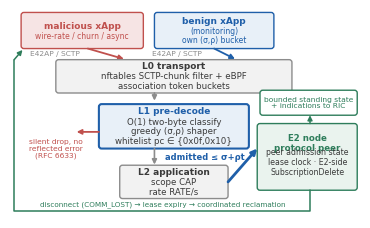

The matplotlib source for this figure: (Note: this script raises an exception after producing the figure.)
#!/usr/bin/env python3
# Fig 1 (architecture) — final vector render, designed at true print size.
# Canvas: 3.5 in (IEEE single column) x 2.0 in; 1 data unit = 1 pt, so font sizes
# are final sizes (titles 6.5pt, body 5.4-6.2pt). Replaces the interim render
# (make_fig1_interim.bak.py) whose 7.16in-wide canvas shrank text to ~3pt at column width.
# Design source: HANDOFF.md §一 content list + paper/figs/fig1_arch.excalidraw.
# Visual argument (item 8): two tenants converge into a narrowing three-stage
# funnel; one stage drops downward; the end node loops back to the tenants.
import sys
from pathlib import Path

import matplotlib as mpl
import matplotlib.pyplot as plt
from matplotlib.patches import FancyBboxPatch, FancyArrowPatch

mpl.rcParams.update({
    "font.family": "sans-serif",
    "font.sans-serif": ["DejaVu Sans"],   # matches figs 2-5 (server renders had no Arial)
    "pdf.fonttype": 42, "svg.fonttype": "path",   # path: SVG must not depend on viewer fonts
})

W, H = 252.0, 150.0                       # pt == 3.5 in x 2.0 in
NEUT, SIG, ACC, OK = "#8C8C8C", "#1F5FA9", "#C0504D", "#2E7D5B"
DARK = "#3A3A3A"
F_RED, F_BLUE, F_GRAY, F_GREEN = "#F6E4E4", "#E8F0F8", "#F2F2F2", "#EAF3EE"

fig = plt.figure(figsize=(W / 72, H / 72))
ax = fig.add_axes([0, 0, 1, 1])
ax.set_xlim(0, W); ax.set_ylim(0, H); ax.axis("off")

FITCHECK = []   # (text artist, max width in pt, label, owner box name or None)
BOXES = []      # (name, x, y, w, h)
SEGS = []       # (name, x1, y1, x2, y2)

def box(x, y, w, h, fc, ec, lw=1.0, rounding=2.0, name=""):
    BOXES.append((name or f"box@{x:.0f},{y:.0f}", x, y, w, h))
    ax.add_patch(FancyBboxPatch((x, y), w, h,
                 boxstyle=f"round,pad=0,rounding_size={rounding}",
                 fc=fc, ec=ec, lw=lw, mutation_scale=1))

def txt(x, y, s, fs, color, weight="normal", style="normal", max_w=None, name="", owner=None):
    t = ax.text(x, y, s, fontsize=fs, color=color, fontweight=weight,
                style=style, ha="center", va="center", linespacing=1.12)
    if max_w:
        FITCHECK.append((t, max_w, name or s.split("\n")[0][:24], owner))
    return t

def boxtext(x, y, w, h, title, body, tcolor, bcolor, tfs=6.5, bfs=6.2):
    cx = x + w / 2
    n_body = len(body.split("\n")) if body else 0
    total = tfs * 1.15 + n_body * bfs * 1.16 if body else tfs * 1.15
    top = y + h - (h - total) / 2
    txt(cx, top - tfs * 0.55, title, tfs, tcolor, weight="bold",
        max_w=w - 6, name=title, owner=title)
    if body:
        by = top - tfs * 1.15 - bfs * 0.58 - (n_body - 1) * bfs * 0.58
        txt(cx, by, body, bfs, bcolor, max_w=w - 6,
            name=body.split("\n")[0][:24], owner=title)

def arrow(p1, p2, color, lw=1.2, style="-|>", ms=7, name=""):
    SEGS.append((name or f"arrow{p1}->{p2}", p1[0], p1[1], p2[0], p2[1]))
    ax.add_patch(FancyArrowPatch(p1, p2, arrowstyle=style, mutation_scale=ms,
                 color=color, lw=lw, shrinkA=0, shrinkB=0))

def line(*pts, color, lw=1.0, name=""):
    for a, b in zip(pts, pts[1:]):
        SEGS.append((name or f"line{a}->{b}", a[0], a[1], b[0], b[1]))
    xs, ys = zip(*pts)
    ax.plot(xs, ys, color=color, lw=lw, solid_joinstyle="round",
            solid_capstyle="round", zorder=1)

# --- tenants (top) -----------------------------------------------------------
box(8, 122, 88, 26, F_RED, ACC, name="malicious xApp")
boxtext(8, 122, 88, 26, "malicious xApp", "wire-rate / churn / async", ACC, ACC, bfs=5.5)
box(104, 122, 86, 26, F_BLUE, SIG, name="benign xApp")
boxtext(104, 122, 86, 26, "benign xApp", "(monitoring)\nown (σ,ρ) bucket", SIG, SIG, bfs=5.5)

arrow((56, 122), (82, 114.5), ACC, lw=1.3)
txt(32, 118, "E42AP / SCTP", 5.4, NEUT, max_w=44, name="E42AP mal")
arrow((147, 122), (162, 114.5), SIG, lw=1.3)
txt(120, 118, "E42AP / SCTP", 5.4, NEUT, max_w=44, name="E42AP ben")

# --- three-stage narrowing funnel (L0 -> L1 -> L2) ---------------------------
box(33, 90, 170, 24, F_GRAY, NEUT, name="L0 transport")
boxtext(33, 90, 170, 24, "L0 transport",
        "nftables SCTP-chunk filter + eBPF\nassociation token buckets", DARK, DARK)
arrow((104, 90), (104, 84.5), NEUT)

box(64, 50, 108, 32, F_BLUE, SIG, lw=1.5, name="L1 pre-decode")          # L1 = visual emphasis
boxtext(64, 50, 108, 32, "L1 pre-decode",
        "O(1) two-byte classify\ngreedy (σ,ρ) shaper\nwhitelist pc ∈ {0x0f,0x10}", SIG, DARK)
arrow((104, 50), (104, 38.5), NEUT)

box(79, 14, 78, 24, F_GRAY, NEUT, name="L2 application")
boxtext(79, 14, 78, 24, "L2 application", "scope CAP\nrate RATE/s", DARK, DARK)

# --- silent drop at L1 (red, downward) ---------------------------------------
arrow((64, 62), (48, 62), ACC, lw=1.3)
txt(33, 50, "silent drop, no\nreflected error\n(RFC 6633)", 5.4, ACC, max_w=54, name="drop")

# --- admitted stream -> E2 peer ----------------------------------------------
arrow((157, 26), (178, 50), SIG, lw=2.0, ms=8, name="admitted-arrow")
txt(140, 44, "admitted ≤ σ+ρt", 6.0, SIG, weight="bold", max_w=62, name="admitted")

# --- E2 node = protocol peer (green) -----------------------------------------
box(178, 20, 72, 48, F_GREEN, OK, name="E2 node\nprotocol peer")
boxtext(178, 20, 72, 48, "E2 node\nprotocol peer",
        "peer admission state\nlease clock · E2-side\nSubscriptionDelete", OK, DARK,
        tfs=6.2, bfs=5.6)
arrow((216, 68), (216, 74), OK, lw=1.1)
box(180, 74, 70, 18, "#FFFFFF", OK, name="bounded")
txt(215, 83, "bounded standing state\n+ indications to RIC", 5.4, OK, max_w=66,
    name="bounded", owner="bounded")

# --- lease loop back to tenants (green) --------------------------------------
line((216, 20), (216, 5), (3, 5), (3, 114), color=OK, lw=1.1)
arrow((3, 114), (9, 121), OK, lw=1.1, ms=7)
txt(110, 9.8, "disconnect (COMM_LOST) → lease expiry → coordinated reclamation",
    5.2, OK, max_w=196, name="lease")

# --- geometric self-check: text fits, no box-border or arrow crossings -------
fig.canvas.draw()
inv = ax.transData.inverted()
EPS = 0.3   # pt tolerance: touching an edge within EPS is fine

def bbox_data(t):
    bb = t.get_window_extent(fig.canvas.get_renderer())
    (x0, y0) = inv.transform((bb.x0, bb.y0)); (x1, y1) = inv.transform((bb.x1, bb.y1))
    return min(x0, x1), min(y0, y1), max(x0, x1), max(y0, y1)

issues = 0
for t, max_w, name, owner in FITCHECK:
    x0, y0, x1, y1 = bbox_data(t)
    if x1 - x0 > max_w:
        print(f"[width] {name}: {x1-x0:.1f}pt > {max_w}pt", file=sys.stderr); issues += 1
    for bname, bx, by, bw, bh in BOXES:
        if bname == owner:      # its own box: text must stay fully inside
            if (x0 < bx - EPS or y0 < by - EPS or
                    x1 > bx + bw + EPS or y1 > by + bh + EPS):
                print(f"[contain] '{name}' escapes its box {bname!r}", file=sys.stderr)
                issues += 1
            continue
        ix0, iy0 = max(x0, bx), max(y0, by)
        ix1, iy1 = min(x1, bx + bw), min(y1, by + bh)
        if ix0 < ix1 - EPS and iy0 < iy1 - EPS:          # real intersection
            print(f"[text/box] '{name}' intersects {bname!r}", file=sys.stderr); issues += 1
    for sname, sx0, sy0, sx1, sy1 in SEGS:
        for k in range(51):                               # sample the segment
            u = k / 50
            px, py = sx0 + u * (sx1 - sx0), sy0 + u * (sy1 - sy0)
            if x0 - EPS < px < x1 + EPS and y0 - EPS < py < y1 + EPS:
                print(f"[text/arrow] '{name}' crossed by {sname}", file=sys.stderr)
                issues += 1; break
    if x0 < 0 or y0 < 0 or x1 > W or y1 > H:
        print(f"[canvas] '{name}' clipped", file=sys.stderr); issues += 1

print(f"self-check: {len(FITCHECK)} texts, {len(BOXES)} boxes, "
      f"{len(SEGS)} segments -> {issues} issue(s)")

out = Path(__file__).resolve().parent.parent / "paper" / "figs"
out.mkdir(parents=True, exist_ok=True)
fig.savefig(out / "fig1_arch.pdf")
fig.savefig(out / "fig1_arch.svg")
fig.savefig(out / "fig1_preview.png", dpi=300)
print(f"saved fig1_arch.pdf/.svg + preview -> {out}")
